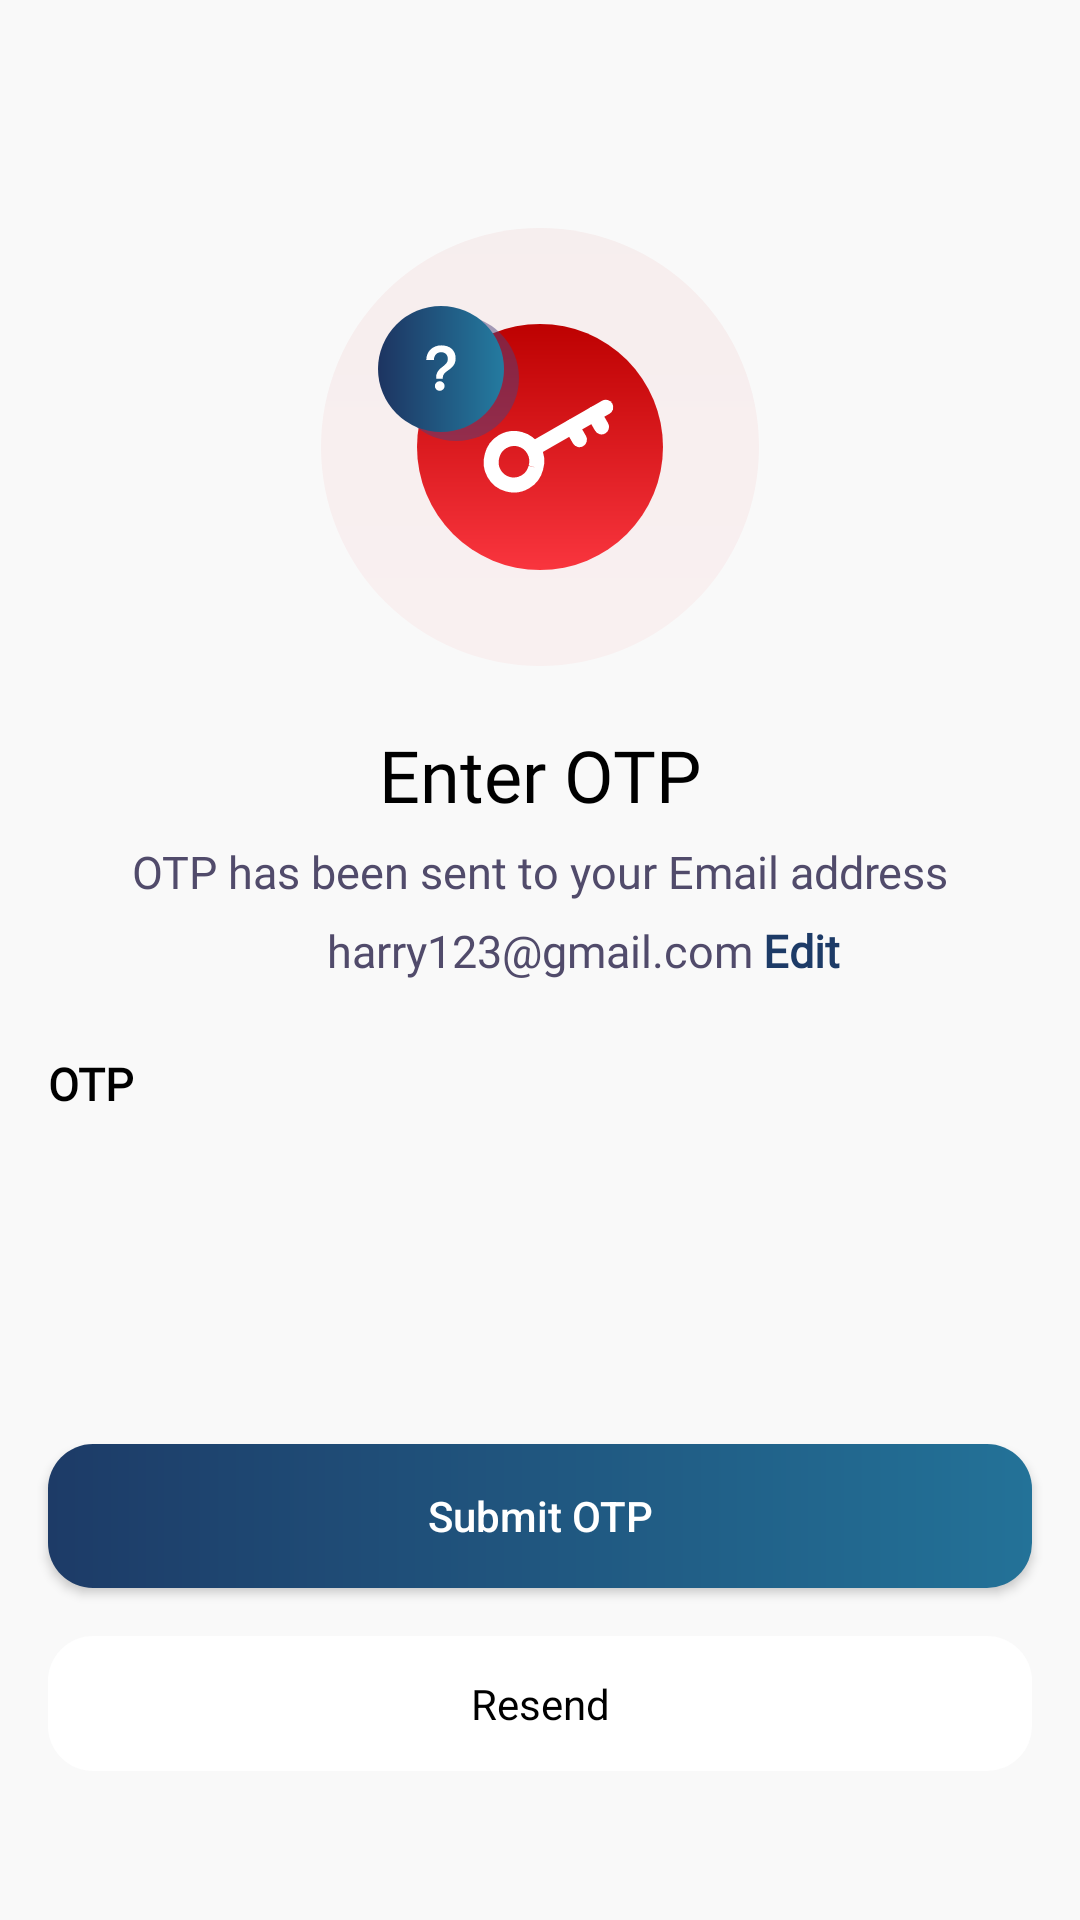

Layout XML and referenced resources for this Android screen:
<!-- AndroidManifest.xml: application theme MainImUi -->
<!-- res/layout/activity_enter_otp.xml -->
<?xml version="1.0" encoding="utf-8"?>
<ScrollView xmlns:android="http://schemas.android.com/apk/res/android"
    xmlns:app="http://schemas.android.com/apk/res-auto"
    xmlns:tools="http://schemas.android.com/tools"
    android:layout_width="match_parent"
    android:layout_height="match_parent"
    android:fillViewport="true"
   android:layout_marginBottom="20dp"
    tools:context=".activity.auth.EnterOtpActivity">

    <androidx.constraintlayout.widget.ConstraintLayout
        android:layout_width="match_parent"
        android:layout_height="match_parent"
        android:background="@color/background"
        android:id="@+id/enterMain"
       >

        <ImageView
            android:id="@+id/ivLogo"
            android:layout_width="wrap_content"
            android:layout_height="wrap_content"
            android:layout_marginTop="@dimen/dimen76"
            android:contentDescription="Logo"
            android:src="@drawable/ic_forgot_password"
            app:layout_constraintEnd_toEndOf="parent"
            app:layout_constraintStart_toStartOf="parent"
            app:layout_constraintTop_toTopOf="parent" />

        <TextView
            android:id="@+id/tvWelcomeBack"
            android:layout_width="wrap_content"
            android:layout_height="wrap_content"
            style="@style/_regular_24"
            android:layout_marginTop="@dimen/dimen20"
            android:gravity="center"
            android:text="Enter OTP"
            app:layout_constraintEnd_toEndOf="parent"
            app:layout_constraintStart_toStartOf="parent"
            app:layout_constraintTop_toBottomOf="@+id/ivLogo" />

        <TextView
            android:id="@+id/tvDescription"
            android:layout_width="wrap_content"
            android:layout_height="wrap_content"
            android:layout_marginTop="@dimen/dimen6"
            android:fontFamily="@font/satoshi_regular"
            android:text="OTP has been sent to your Email address"
            android:textAlignment="center"
            android:textColor="@color/secondary"
            android:textSize="15sp"
            app:layout_constraintEnd_toEndOf="parent"
            app:layout_constraintStart_toStartOf="parent"
            app:layout_constraintTop_toBottomOf="@+id/tvWelcomeBack" />

        <TextView
            android:id="@+id/tvEmail1"
            android:layout_width="wrap_content"
            android:layout_height="wrap_content"
            android:layout_marginTop="@dimen/dimen6"
            android:fontFamily="@font/satoshi_regular"
            android:text="harry123@gmail.com"
            android:textAlignment="center"
            android:textColor="@color/secondary"
            android:textSize="15sp"
            app:layout_constraintEnd_toEndOf="parent"
            app:layout_constraintStart_toStartOf="parent"
            app:layout_constraintTop_toBottomOf="@+id/tvDescription" />

        <TextView
            android:id="@+id/tvEmail"
            android:layout_width="match_parent"
            android:layout_height="wrap_content"
            android:layout_marginStart="16dp"
            android:layout_marginTop="24dp"
            android:layout_marginEnd="16dp"
            android:fontFamily="@font/satoshi_regular"
            android:text="OTP"
            android:textColor="@color/black"
            android:textSize="15sp"
            android:textStyle="bold"
            app:layout_constraintEnd_toEndOf="parent"
            app:layout_constraintStart_toStartOf="parent"
            app:layout_constraintTop_toBottomOf="@+id/tvEmail1" />

        <TextView
            android:id="@+id/tvEdit"
            android:layout_width="wrap_content"
            android:layout_height="wrap_content"
            android:fontFamily="@font/satoshi_regular"
            android:text="Edit"
            android:layout_marginStart="3dp"
            android:textColor="@color/gradientStart"
            android:textSize="15sp"
            android:textStyle="bold"
            app:layout_constraintBottom_toBottomOf="@+id/tvEmail1"
            app:layout_constraintStart_toEndOf="@+id/tvEmail1"
            app:layout_constraintTop_toTopOf="@+id/tvEmail1" />

        <com.chaos.view.PinView
            style="@style/PinWidget.PinView"
            android:layout_width="0dp"
            android:layout_height="wrap_content"
            android:layout_marginTop="24dp"
            android:cursorVisible="true"
            android:elevation="10dp"
            android:inputType="number"
            android:itemBackground="@drawable/white_10"
            android:padding="3dp"
            android:text=""
            android:textColor="@color/black"
            android:textSize="18sp"
            android:textStyle="normal"
            app:cursorWidth="2dp"
            app:hideLineWhenFilled="true"
            app:itemCount="6"
            app:itemHeight="45dp"
            app:itemRadius="4dp"
            app:itemSpacing="12dp"
            android:visibility="gone"
            app:itemWidth="50dp"
            app:layout_constraintEnd_toEndOf="@+id/tvEmail"
            app:layout_constraintStart_toStartOf="@+id/tvEmail"
            app:layout_constraintTop_toBottomOf="@id/tvEmail"
            app:lineWidth="1dp"
            app:viewType="rectangle" />
        <LinearLayout
            android:id="@+id/otp"
            android:layout_width="match_parent"
            android:layout_height="50dp"
            android:layout_marginStart="16dp"
            android:layout_marginTop="16dp"
            android:layout_marginEnd="16dp"
            android:orientation="horizontal"
            app:layout_constraintEnd_toEndOf="parent"
            app:layout_constraintStart_toStartOf="parent"
            app:layout_constraintTop_toBottomOf="@+id/tvEmail">


            <EditText
                android:id="@+id/etOne"
                android:layout_width="0dp"
                android:fontFamily="@font/satoshi_regular"
                android:textSize="15sp"
                android:layout_height="match_parent"
                android:layout_weight="1"
                android:background="@drawable/edit_text_selector"
                android:digits="0123456789"
                android:gravity="center"
                android:inputType="number"
                android:maxLength="1"
                android:textColorHint="#85919A" />

            <EditText
                android:id="@+id/etTwo"
                android:fontFamily="@font/satoshi_regular"
                android:textSize="15sp"
                android:layout_width="0dp"
                android:layout_height="match_parent"
                android:layout_marginStart="8dp"
                android:layout_marginEnd="4dp"
                android:layout_weight="1"
                android:background="@drawable/edit_text_selector"
                android:digits="0123456789"
                android:gravity="center"
                android:inputType="number"
                android:maxLength="1"
                android:textColorHint="#85919A" />

            <EditText
                android:id="@+id/etThree"
                android:fontFamily="@font/satoshi_regular"
                android:textSize="15sp"
                android:layout_width="0dp"
                android:layout_height="match_parent"
                android:layout_marginStart="4dp"
                android:layout_marginEnd="8dp"
                android:layout_weight="1"
                android:background="@drawable/edit_text_selector"
                android:digits="0123456789"
                android:gravity="center"
                android:inputType="number"
                android:maxLength="1"
                android:textColorHint="#85919A" />

            <EditText
                android:id="@+id/etFour"
                android:fontFamily="@font/satoshi_regular"
                android:textSize="15sp"
                android:layout_width="0dp"
                android:layout_height="match_parent"
                android:layout_weight="1"
                android:background="@drawable/edit_text_selector"
                android:digits="0123456789"
                android:gravity="center"
                android:inputType="number"
                android:layout_marginEnd="4dp"
                android:maxLength="1"
                android:textColorHint="#85919A" />
            <EditText
                android:id="@+id/etfive"
                android:fontFamily="@font/satoshi_regular"
                android:textSize="15sp"
                android:layout_width="0dp"
                android:layout_marginStart="4dp"
                android:layout_marginEnd="8dp"
                android:layout_height="match_parent"
                android:layout_weight="1"
                android:background="@drawable/edit_text_selector"
                android:digits="0123456789"
                android:gravity="center"

                android:inputType="number"
                android:maxLength="1"
                android:textColorHint="#85919A" />
            <EditText
                android:id="@+id/etsix"
                android:fontFamily="@font/satoshi_regular"
                android:textSize="15sp"
                android:layout_width="0dp"
                android:layout_height="match_parent"
                android:layout_weight="1"
                android:background="@drawable/edit_text_selector"
                android:digits="0123456789"
                android:gravity="center"
                android:inputType="number"
                android:maxLength="1"
                android:textColorHint="#85919A" />

        </LinearLayout>
        <androidx.appcompat.widget.AppCompatButton
            android:id="@+id/btnSubmitOTP"
            android:layout_width="0dp"
            android:layout_height="wrap_content"
            android:layout_marginTop="@dimen/dimen44"
            android:background="@drawable/blue_gradient_15"
            android:text="Submit OTP"
            android:textAllCaps="false"
            android:textColor="@color/white"
            app:layout_constraintEnd_toEndOf="@+id/tvEmail"
            app:layout_constraintStart_toStartOf="@+id/tvEmail"
            app:layout_constraintTop_toBottomOf="@+id/otp" />

        <TextView
            android:layout_width="0dp"
            android:layout_height="45dp"
            android:layout_marginTop="@dimen/dimen16"
            android:background="@drawable/white_15"
            android:gravity="center"
            android:text="Resend"
            android:textAllCaps="false"
            android:textColor="@color/black"
            app:layout_constraintEnd_toEndOf="@+id/btnSubmitOTP"
            app:layout_constraintStart_toStartOf="@+id/btnSubmitOTP"
            app:layout_constraintTop_toBottomOf="@+id/btnSubmitOTP" />

    </androidx.constraintlayout.widget.ConstraintLayout>

</ScrollView>
<!-- resources referenced by this layout -->
<resources>
  <color name="background">#F9F9F9</color>
  <color name="black">#FF000000</color>
  <color name="gradientStart">#1D3B67</color>
  <color name="secondary">#514B6B</color>
  <color name="white">#FFFFFFFF</color>
  <dimen name="dimen16">16dp</dimen>
  <dimen name="dimen20">20dp</dimen>
  <dimen name="dimen44">44dp</dimen>
  <dimen name="dimen6">6dp</dimen>
  <dimen name="dimen76">76dp</dimen>
  <!-- drawable blue_gradient_15 (drawable) -->
  <?xml version="1.0" encoding="utf-8"?>
  <shape android:shape="rectangle" xmlns:android="http://schemas.android.com/apk/res/android">
  <corners android:radius="@dimen/dimen15"/>
      <gradient android:startColor="@color/blue_dark"
      android:endColor="@color/blue_light"/>
  </shape>
  <!-- drawable ic_forgot_password: vector/xml drawable (drawable, 3419 chars, omitted) -->
  <!-- drawable white_10 (drawable) -->
  <?xml version="1.0" encoding="utf-8"?>
  <shape xmlns:android="http://schemas.android.com/apk/res/android"
      android:shape="rectangle">
      <solid android:color="@color/white" />
      <corners android:radius="@dimen/dimen10" />
  </shape>
  <!-- drawable white_15 (drawable) -->
  <?xml version="1.0" encoding="utf-8"?>
  <shape xmlns:android="http://schemas.android.com/apk/res/android"
      android:shape="rectangle">
      <solid android:color="@color/white" />
      <corners android:radius="@dimen/dimen15" />
  </shape>
  <style name="_regular_24">
          <item name="fontFamily">@font/playfair_display_black</item>
          <item name="android:textColor">@color/black</item>
          <item name="android:textSize">24sp</item>
      </style>
  <style name="MainImUi" parent="Theme.MaterialComponents.Light.NoActionBar">
          <item name="colorPrimary">@color/colorPrimary</item>
          <item name="colorPrimaryDark">@color/colorPrimaryDark</item>
          <item name="colorAccent">@color/colorAccent</item>
      </style>
  <dimen name="dimen15">15dp</dimen>
  <color name="blue_dark">#1D3B67</color>
  <color name="blue_light">#237298</color>
  <dimen name="dimen10">10dp</dimen>
  <color name="colorPrimary">#1b434d</color>
  <color name="colorPrimaryDark">#1b434d</color>
  <color name="colorAccent">#1b434d</color>
</resources>
